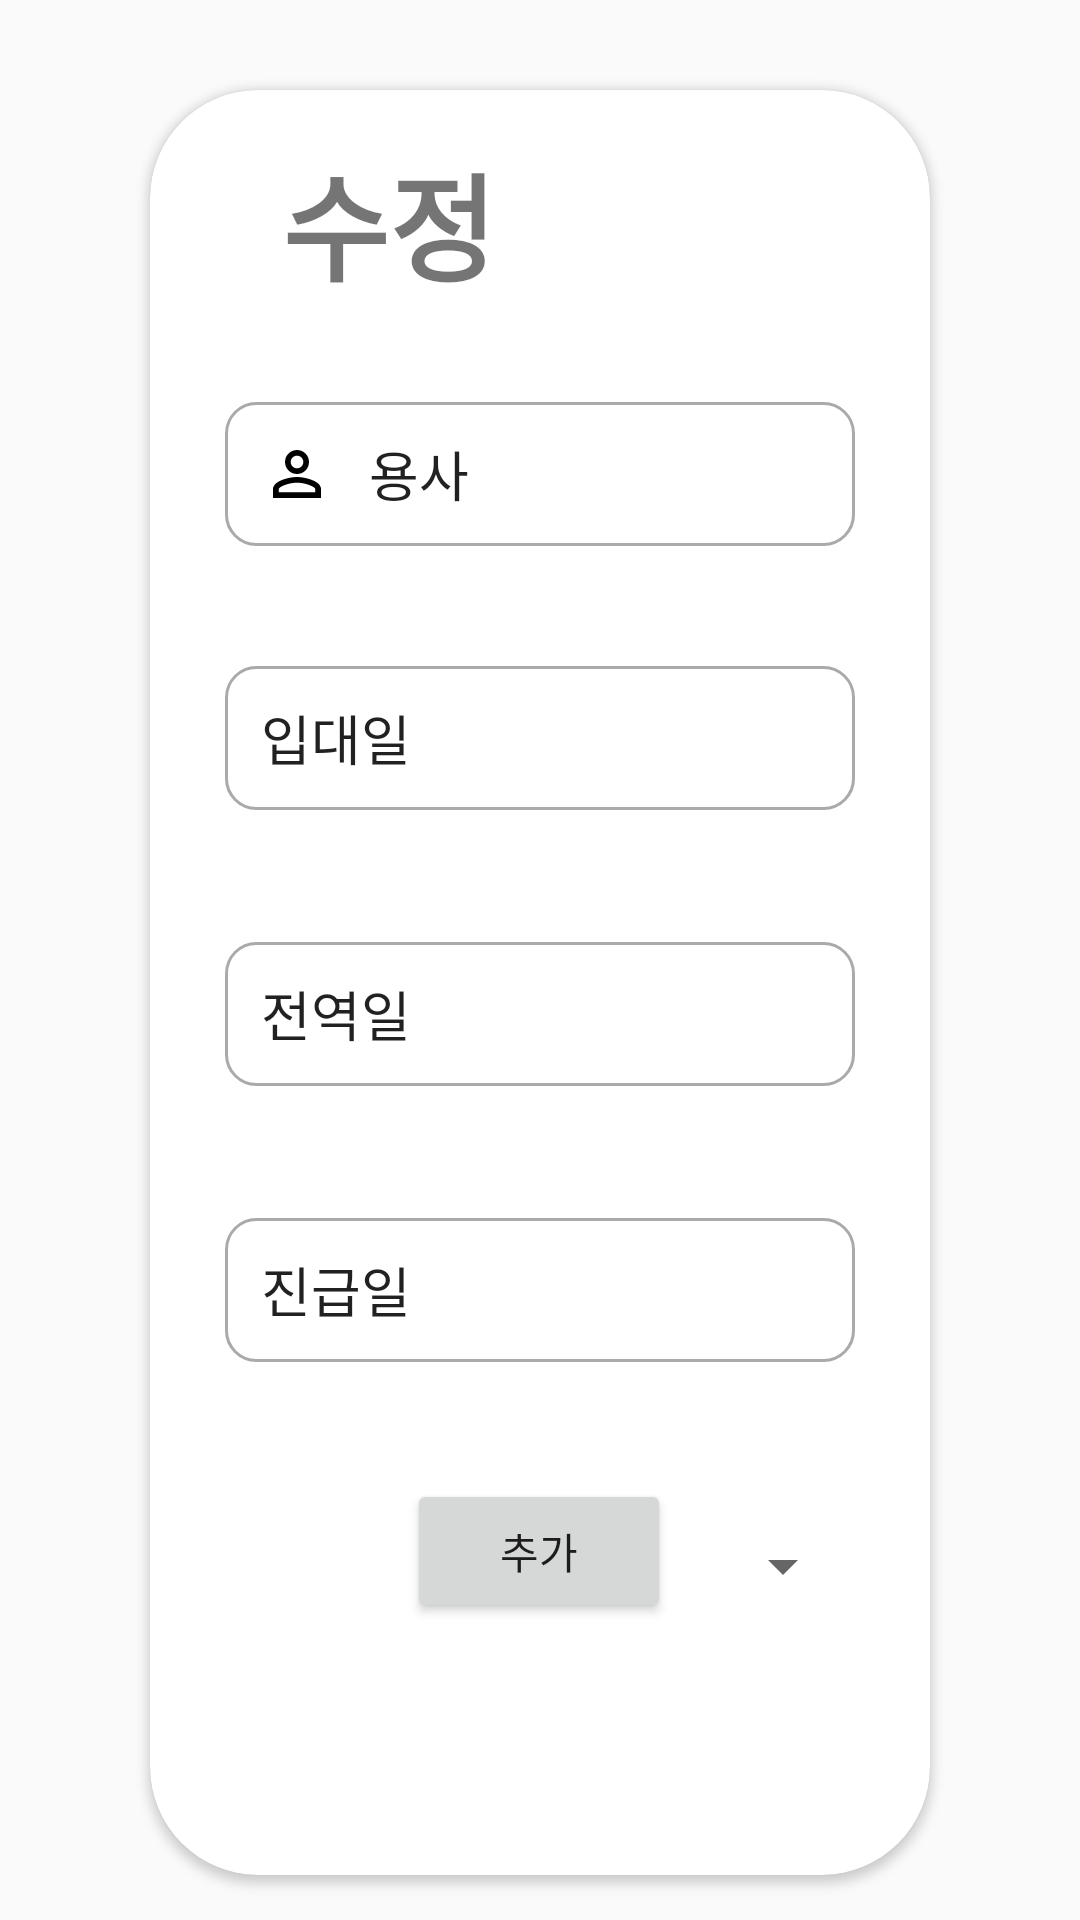

Write the Android layout XML for this screen, with the resource values it uses.
<!-- AndroidManifest.xml: application theme AppTheme -->
<!-- res/layout/activity_data_edit.xml -->
<?xml version="1.0" encoding="utf-8"?>
<LinearLayout xmlns:android="http://schemas.android.com/apk/res/android"
    xmlns:app="http://schemas.android.com/apk/res-auto"
    xmlns:tools="http://schemas.android.com/tools"
    android:layout_width="match_parent"
    android:layout_height="match_parent"
    android:orientation="vertical">

    <androidx.cardview.widget.CardView
        android:layout_width="match_parent"
        android:layout_height="match_parent"
        android:layout_marginLeft="50dp"
        android:layout_marginRight="50dp"
        android:layout_marginTop="30dp"
        android:layout_marginBottom="15dp"
        app:cardCornerRadius="36dp">


        <androidx.constraintlayout.widget.ConstraintLayout
            android:layout_width="match_parent"
            android:layout_height="match_parent">

            <EditText
                android:id="@+id/editUserName"
                android:layout_width="wrap_content"
                android:layout_height="wrap_content"
                android:layout_marginTop="104dp"
                android:background="@drawable/custom_input"
                android:drawableStart="@drawable/ic_baseline_person_outline_24"
                android:drawablePadding="12dp"
                android:ems="10"
                android:inputType="textPersonName"
                android:minHeight="48dp"
                android:paddingStart="12dp"
                android:paddingEnd="12dp"
                android:text="용사"
                app:layout_constraintEnd_toEndOf="parent"
                app:layout_constraintHorizontal_bias="0.497"
                app:layout_constraintStart_toStartOf="parent"
                app:layout_constraintTop_toTopOf="parent" />

            <EditText
                android:id="@+id/editEnlistmentDate"
                android:layout_width="wrap_content"
                android:layout_height="wrap_content"
                android:layout_marginTop="40dp"
                android:background="@drawable/custom_input"
                android:clickable="false"
                android:cursorVisible="false"
                android:drawableStart="@drawable/ic_baseline_date_range_24"
                android:drawablePadding="12dp"
                android:ems="10"
                android:focusable="false"
                android:focusableInTouchMode="false"
                android:inputType="date"
                android:keyboardNavigationCluster="false"
                android:minHeight="48dp"
                android:paddingStart="12dp"
                android:paddingEnd="12dp"
                android:text="입대일"
                app:layout_constraintEnd_toEndOf="parent"
                app:layout_constraintStart_toStartOf="parent"
                app:layout_constraintTop_toBottomOf="@+id/editUserName" />

            <EditText
                android:id="@+id/editDischargeDate"
                android:layout_width="wrap_content"
                android:layout_height="wrap_content"
                android:layout_marginTop="44dp"
                android:background="@drawable/custom_input"
                android:clickable="false"
                android:cursorVisible="false"
                android:drawableStart="@drawable/ic_baseline_date_range_24"
                android:drawablePadding="12dp"
                android:ems="10"
                android:focusable="false"
                android:focusableInTouchMode="false"
                android:inputType="date"
                android:keyboardNavigationCluster="false"
                android:minHeight="48dp"
                android:paddingStart="12dp"
                android:paddingEnd="12dp"
                android:text="전역일"
                app:layout_constraintEnd_toEndOf="parent"
                app:layout_constraintStart_toStartOf="parent"
                app:layout_constraintTop_toBottomOf="@+id/editEnlistmentDate" />

            <Spinner
                android:id="@+id/editArmyType"
                android:layout_width="210dp"
                android:layout_height="48dp"
                android:layout_marginTop="44dp"
                app:layout_constraintEnd_toEndOf="parent"
                app:layout_constraintStart_toStartOf="parent"
                app:layout_constraintTop_toBottomOf="@+id/editPromotionDate"
                tools:ignore="SpeakableTextPresentCheck" />

            <EditText
                android:id="@+id/editPromotionDate"
                android:layout_width="wrap_content"
                android:layout_height="wrap_content"
                android:layout_marginTop="44dp"
                android:background="@drawable/custom_input"
                android:clickable="false"
                android:cursorVisible="false"
                android:drawableStart="@drawable/ic_baseline_date_range_24"
                android:drawablePadding="12dp"
                android:ems="10"
                android:focusable="false"
                android:focusableInTouchMode="false"
                android:inputType="date"
                android:keyboardNavigationCluster="false"
                android:minHeight="48dp"
                android:paddingStart="12dp"
                android:paddingEnd="12dp"
                android:text="진급일"
                android:textSize="18sp"
                app:layout_constraintEnd_toEndOf="parent"
                app:layout_constraintStart_toStartOf="parent"
                app:layout_constraintTop_toBottomOf="@+id/editDischargeDate" />

            <Button
                android:id="@+id/btnSubmit"
                android:layout_width="wrap_content"
                android:layout_height="wrap_content"
                android:layout_marginBottom="84dp"
                android:text="추가"
                app:layout_constraintBottom_toBottomOf="parent"
                app:layout_constraintEnd_toEndOf="parent"
                app:layout_constraintHorizontal_bias="0.498"
                app:layout_constraintStart_toStartOf="parent" />

            <TextView
                android:id="@+id/textView"
                android:layout_width="155dp"
                android:layout_height="56dp"
                android:layout_marginStart="44dp"
                android:layout_marginTop="16dp"
                android:autoSizeTextType="uniform"
                android:text="수정"
                android:textSize="40sp"
                android:textStyle="bold"
                app:layout_constraintStart_toStartOf="parent"
                app:layout_constraintTop_toTopOf="parent" />

            <TextView
                android:id="@+id/textView5"
                android:layout_width="wrap_content"
                android:layout_height="wrap_content"
                android:text="TextView"
                android:visibility="invisible"
                app:layout_constraintEnd_toEndOf="parent"
                app:layout_constraintHorizontal_bias="0.0"
                app:layout_constraintStart_toEndOf="@+id/textView"
                app:layout_constraintTop_toTopOf="parent" />

        </androidx.constraintlayout.widget.ConstraintLayout>

    </androidx.cardview.widget.CardView>

</LinearLayout>
<!-- resources referenced by this layout -->
<resources>
  <!-- drawable custom_input (drawable) -->
  <?xml version="1.0" encoding="utf-8"?>
  <selector xmlns:android="http://schemas.android.com/apk/res/android">
  
      <item android:state_enabled="true" android:state_focused="true">
          <shape android:shape = "rectangle">
              <solid android:color="@android:color/white"/>
              <corners android:radius = "10dp"/>
              <stroke android:color = "@color/design_default_color_primary" android:width="1dp"/>
  
          </shape>
  
  
      </item>
  
      <item android:state_enabled="true">
          <shape android:shape = "rectangle">
              <solid android:color="@android:color/white"/>
              <corners android:radius = "10dp"/>
              <stroke android:color = "@android:color/darker_gray" android:width="1dp"/>
  
          </shape>
  
      </item>
  
  </selector>
  <!-- drawable ic_baseline_person_outline_24 (drawable) -->
  <vector android:height="24dp" android:tint="#000000"
      android:viewportHeight="24" android:viewportWidth="24"
      android:width="24dp" xmlns:android="http://schemas.android.com/apk/res/android">
      <path android:fillColor="@android:color/white"
            android:pathData="M12,5.9c1.16,0 2.1,0.94 2.1,2.1s-0.94,2.1 -2.1,2.1S9.9,9.16 9.9,8s0.94,-2.1 2.1,-2.1m0,9c2.97,0 6.1,1.46 6.1,2.1v1.1L5.9,18.1L5.9,17c0,-0.64 3.13,-2.1 6.1,-2.1M12,4C9.79,4 8,5.79 8,8s1.79,4 4,4 4,-1.79 4,-4 -1.79,-4 -4,-4zM12,13c-2.67,0 -8,1.34 -8,4v3h16v-3c0,-2.66 -5.33,-4 -8,-4z"/>
  </vector>
  <style name="AppTheme" parent="Theme.AppCompat.Light.NoActionBar">
          <item name="android:windowDrawsSystemBarBackgrounds" tools:ignore="NewApi">true</item>
          <item name="android:statusBarColor" tools:ignore="NewApi">@android:color/transparent</item>
          <item name="android:windowTranslucentStatus">true</item>
          <item name="windowActionBar">false</item>
          <item name="windowNoTitle">true</item>
      </style>
</resources>
